Image classification data set "data" (visheshpundir2186-svg/projectAI on GitHub). Class labels (3): severe depletion, moderate stress, safe abundant.

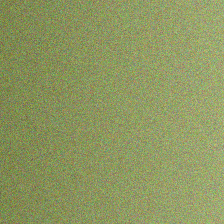
Label: moderate stress

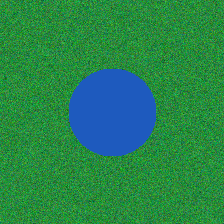
Label: safe abundant

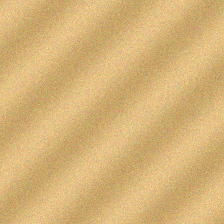
Label: severe depletion

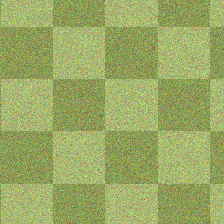
Label: moderate stress

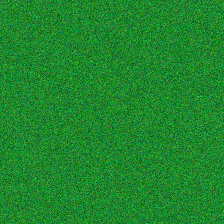
Label: safe abundant

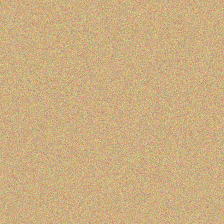
Label: severe depletion
